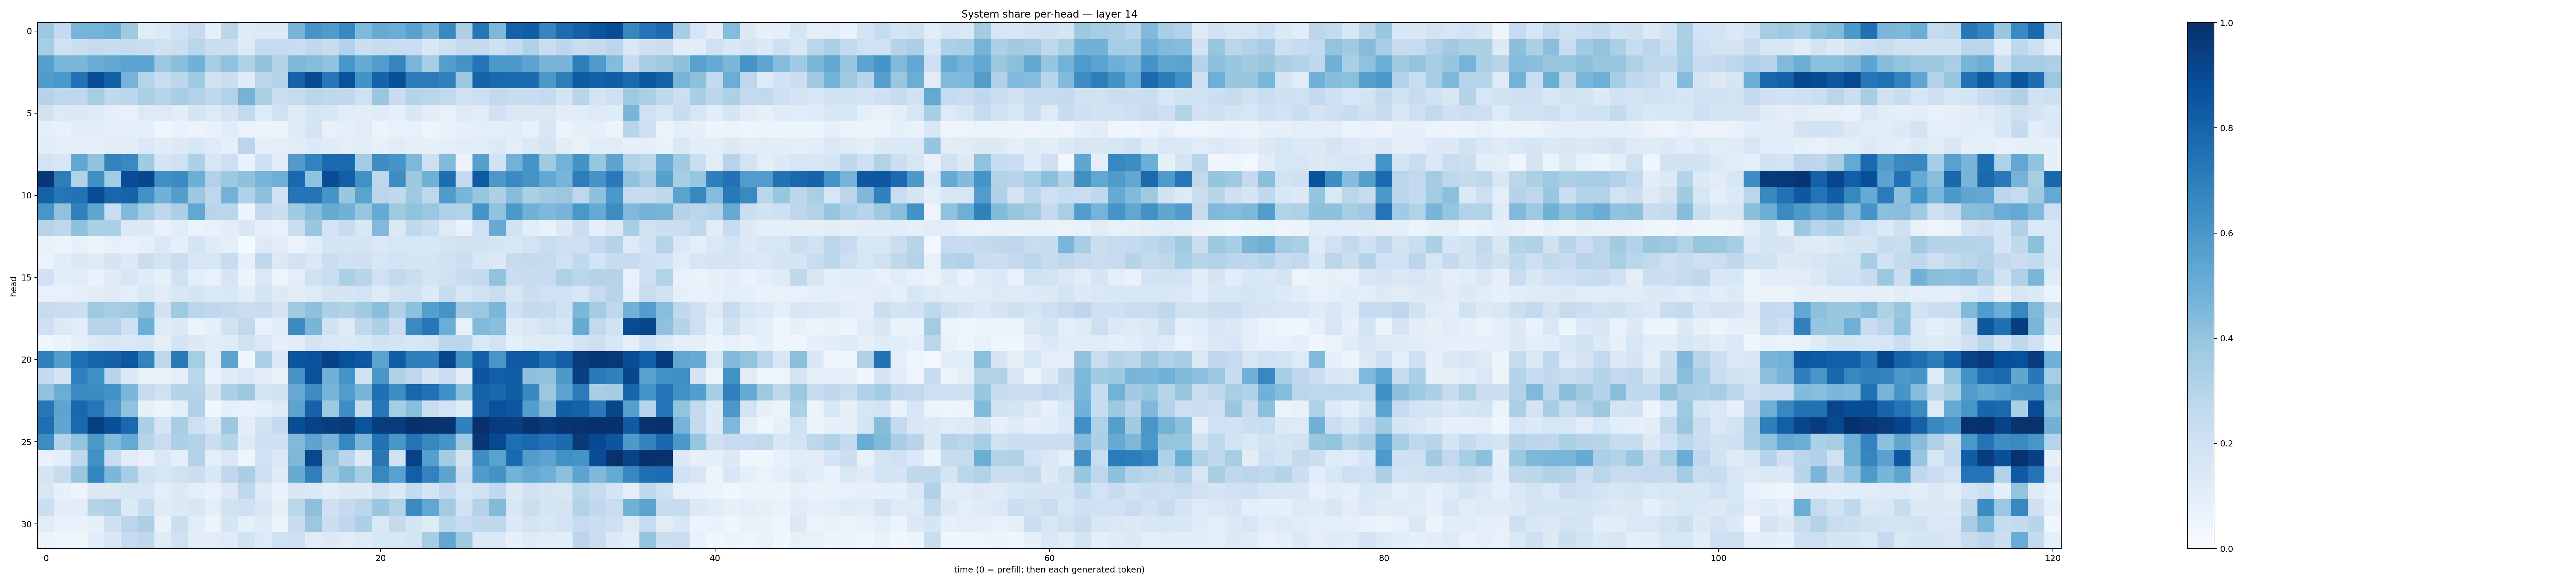

The table this chart was drawn from, first rows:
0.37543458, 0.25472116, 0.4670211, 0.474475, 0.49538293, 0.37054077, 0.11426601, 0.1370547, 0.19268705, 0.24726325, 0.092683464, 0.28403693, 0.12100486, 0.13218544, 0.13580781, 0.46637625, 0.60912097, 0.5828728, 0.6652848, 0.44852677, 0.5194608, 0.5031854, 0.5516388, 0.4670173
0.3519, 0.1972, 0.216, 0.2493, 0.2343, 0.2363, 0.2192, 0.1984, 0.216, 0.286, 0.2228, 0.2161, 0.1343, 0.2468, 0.2452, 0.2301, 0.2644, 0.2415, 0.3154, 0.2185, 0.2375, 0.2312, 0.2284, 0.1518
0.5646, 0.4617, 0.4593, 0.5044, 0.529, 0.5464, 0.5432, 0.376, 0.4256, 0.4814, 0.3502, 0.408, 0.3203, 0.4036, 0.3097, 0.4546, 0.4343, 0.4049, 0.602, 0.5165, 0.5709, 0.6706, 0.462, 0.3466
0.5795, 0.6006, 0.7443, 0.8902, 0.8152, 0.4751, 0.2988, 0.2321, 0.2786, 0.3678, 0.1935, 0.2195, 0.1182, 0.2821, 0.2969, 0.8027, 0.9013, 0.7236, 0.8694, 0.6208, 0.8033, 0.8766, 0.7041, 0.7099
0.2983, 0.2682, 0.2674, 0.3536, 0.2633, 0.281, 0.3387, 0.2995, 0.3476, 0.3115, 0.2636, 0.3146, 0.4746, 0.3347, 0.2256, 0.2453, 0.2834, 0.2707, 0.262, 0.1962, 0.3877, 0.229, 0.3014, 0.2816
0.1943, 0.1298, 0.1454, 0.1215, 0.09048, 0.07734, 0.1261, 0.127, 0.1039, 0.1711, 0.1333, 0.1797, 0.2581, 0.134, 0.1982, 0.121, 0.1647, 0.1543, 0.1144, 0.1049, 0.1197, 0.08602, 0.1511, 0.1018
0.09095, 0.07315, 0.1139, 0.1132, 0.09783, 0.09424, 0.08831, 0.04462, 0.06927, 0.05584, 0.07714, 0.1143, 0.06319, 0.05989, 0.0622, 0.1243, 0.1755, 0.07128, 0.08971, 0.112, 0.05642, 0.07788, 0.07523, 0.0488
0.1077, 0.09487, 0.09197, 0.08083, 0.111, 0.1025, 0.139, 0.1184, 0.1293, 0.161, 0.1212, 0.08643, 0.2814, 0.09099, 0.1016, 0.1095, 0.1347, 0.1205, 0.09548, 0.1045, 0.08059, 0.1122, 0.08611, 0.08359
0.1866, 0.1569, 0.5296, 0.4095, 0.6769, 0.6551, 0.3621, 0.1647, 0.2007, 0.3295, 0.1636, 0.2118, 0.06828, 0.2089, 0.1098, 0.5806, 0.6773, 0.7741, 0.7775, 0.356, 0.6439, 0.6064, 0.4552, 0.2134
0.9699, 0.7004, 0.3099, 0.6344, 0.3583, 0.8876, 0.9085, 0.6317, 0.6522, 0.4963, 0.3149, 0.3774, 0.4114, 0.4691, 0.4927, 0.7848, 0.4088, 0.884, 0.8195, 0.6289, 0.277, 0.6421, 0.3777, 0.4868
0.8098, 0.7321, 0.7444, 0.883, 0.7893, 0.8009, 0.6288, 0.4814, 0.5671, 0.378, 0.2745, 0.4789, 0.3171, 0.4148, 0.192, 0.7364, 0.7358, 0.6149, 0.3855, 0.5483, 0.2844, 0.2623, 0.3726, 0.2737
0.6038, 0.4093, 0.6902, 0.5314, 0.2341, 0.442, 0.3495, 0.2734, 0.3332, 0.5297, 0.2925, 0.2876, 0.05802, 0.2508, 0.224, 0.3644, 0.4335, 0.5195, 0.4839, 0.3914, 0.516, 0.3705, 0.407, 0.3822
0.2945, 0.2759, 0.4109, 0.3339, 0.3344, 0.1393, 0.128, 0.07028, 0.1134, 0.06531, 0.07367, 0.1021, 0.1521, 0.0945, 0.07485, 0.224, 0.3841, 0.1851, 0.2355, 0.1541, 0.4486, 0.1379, 0.2718, 0.2227
0.06816, 0.05533, 0.08176, 0.05686, 0.08355, 0.06715, 0.0904, 0.1398, 0.08763, 0.1727, 0.1201, 0.09463, 0.02249, 0.1273, 0.1122, 0.0569, 0.1086, 0.1783, 0.17, 0.1722, 0.1483, 0.1625, 0.163, 0.1562
0.0657, 0.1137, 0.1404, 0.1208, 0.1675, 0.1308, 0.2201, 0.1803, 0.2288, 0.159, 0.1604, 0.2351, 0.09334, 0.27, 0.1325, 0.1804, 0.1451, 0.2226, 0.2015, 0.2104, 0.159, 0.1838, 0.1696, 0.1647
0.2027, 0.1063, 0.1157, 0.0697, 0.1189, 0.1616, 0.1175, 0.08768, 0.1982, 0.09765, 0.0747, 0.1654, 0.05536, 0.1424, 0.04923, 0.09715, 0.2016, 0.2333, 0.3326, 0.2901, 0.1997, 0.2608, 0.2263, 0.174
0.07445, 0.07568, 0.09119, 0.1016, 0.1196, 0.1014, 0.1446, 0.1109, 0.1545, 0.1664, 0.1419, 0.1556, 0.1025, 0.1712, 0.1275, 0.1119, 0.1217, 0.1774, 0.1682, 0.1868, 0.1249, 0.1799, 0.1897, 0.1364
0.2445, 0.2293, 0.2179, 0.3696, 0.351, 0.3611, 0.424, 0.1906, 0.3738, 0.2841, 0.268, 0.2543, 0.23, 0.2362, 0.1742, 0.3666, 0.414, 0.3356, 0.3169, 0.3639, 0.4247, 0.3208, 0.4177, 0.5634
0.2069, 0.128, 0.1037, 0.2933, 0.3035, 0.2102, 0.4997, 0.1183, 0.13, 0.0638, 0.08481, 0.19, 0.258, 0.07642, 0.117, 0.6479, 0.467, 0.1895, 0.1248, 0.2678, 0.3299, 0.2304, 0.6555, 0.7264
0.03631, 0.06014, 0.08987, 0.1335, 0.1511, 0.1469, 0.1633, 0.09449, 0.1664, 0.1259, 0.1143, 0.1205, 0.194, 0.1446, 0.09344, 0.1132, 0.1787, 0.1448, 0.1406, 0.1524, 0.1909, 0.179, 0.1543, 0.1766
0.6844, 0.5703, 0.7546, 0.7959, 0.8104, 0.8475, 0.6767, 0.269, 0.7145, 0.354, 0.1138, 0.5436, 0.04479, 0.3291, 0.1392, 0.8547, 0.8661, 0.9316, 0.8706, 0.8438, 0.5471, 0.8257, 0.6966, 0.6921
0.257, 0.1672, 0.6909, 0.6316, 0.2962, 0.1391, 0.07075, 0.06678, 0.1, 0.2865, 0.06785, 0.1186, 0.1465, 0.1114, 0.06778, 0.6088, 0.8693, 0.4828, 0.6103, 0.1986, 0.6045, 0.3182, 0.2766, 0.1738
0.4058, 0.5001, 0.648, 0.6484, 0.6232, 0.4627, 0.249, 0.1978, 0.3038, 0.297, 0.1725, 0.3345, 0.3755, 0.1662, 0.1921, 0.5152, 0.6443, 0.4696, 0.5719, 0.4701, 0.7505, 0.6441, 0.7927, 0.7523
0.7227, 0.5403, 0.7884, 0.724, 0.5839, 0.4046, 0.08505, 0.06068, 0.09776, 0.3171, 0.0398, 0.08216, 0.07312, 0.09285, 0.1219, 0.5463, 0.8058, 0.3726, 0.6396, 0.2377, 0.7218, 0.3504, 0.4274, 0.23
0.76, 0.532, 0.7839, 0.9413, 0.878, 0.7804, 0.3309, 0.1672, 0.3445, 0.2137, 0.1446, 0.3792, 0.104, 0.1897, 0.2506, 0.8845, 0.9287, 0.9449, 0.9636, 0.8618, 0.9514, 0.9495, 0.9937, 0.9917
0.6377, 0.3015, 0.4009, 0.597, 0.4417, 0.5213, 0.2933, 0.2269, 0.3293, 0.3153, 0.2232, 0.3015, 0.1248, 0.2066, 0.2067, 0.4478, 0.5419, 0.4699, 0.6665, 0.4636, 0.747, 0.6026, 0.7417, 0.662
0.07371, 0.1009, 0.2725, 0.6261, 0.2312, 0.1096, 0.07767, 0.1423, 0.09742, 0.3117, 0.09618, 0.1427, 0.04793, 0.2022, 0.1472, 0.4567, 0.9032, 0.4012, 0.2926, 0.1368, 0.7216, 0.1963, 0.9296, 0.5626
0.1787, 0.2449, 0.386, 0.6736, 0.4572, 0.354, 0.1929, 0.159, 0.1968, 0.2196, 0.1536, 0.2678, 0.3394, 0.2056, 0.1207, 0.5145, 0.6913, 0.3687, 0.4432, 0.3539, 0.6676, 0.5565, 0.8198, 0.6835
0.1509, 0.07976, 0.05979, 0.1274, 0.1254, 0.1634, 0.1636, 0.09972, 0.125, 0.0962, 0.07411, 0.1274, 0.2669, 0.119, 0.06921, 0.1507, 0.1381, 0.1066, 0.1301, 0.1267, 0.196, 0.1354, 0.2569, 0.1731
0.218, 0.107, 0.1041, 0.3021, 0.3224, 0.1343, 0.2393, 0.1187, 0.1323, 0.152, 0.09388, 0.1898, 0.2038, 0.1517, 0.0857, 0.2855, 0.4166, 0.2104, 0.2536, 0.2877, 0.3874, 0.3106, 0.6509, 0.5297
0.111, 0.07522, 0.06661, 0.08418, 0.2079, 0.2808, 0.3244, 0.07286, 0.2222, 0.1164, 0.05645, 0.1677, 0.08846, 0.1181, 0.05389, 0.2288, 0.3792, 0.2154, 0.2681, 0.3315, 0.1467, 0.2537, 0.1709, 0.1207
0.06579, 0.05032, 0.03521, 0.1086, 0.1541, 0.2451, 0.2712, 0.121, 0.202, 0.1024, 0.1131, 0.1229, 0.1937, 0.1342, 0.2005, 0.2081, 0.115, 0.1306, 0.1125, 0.1219, 0.1555, 0.1544, 0.1729, 0.3529
